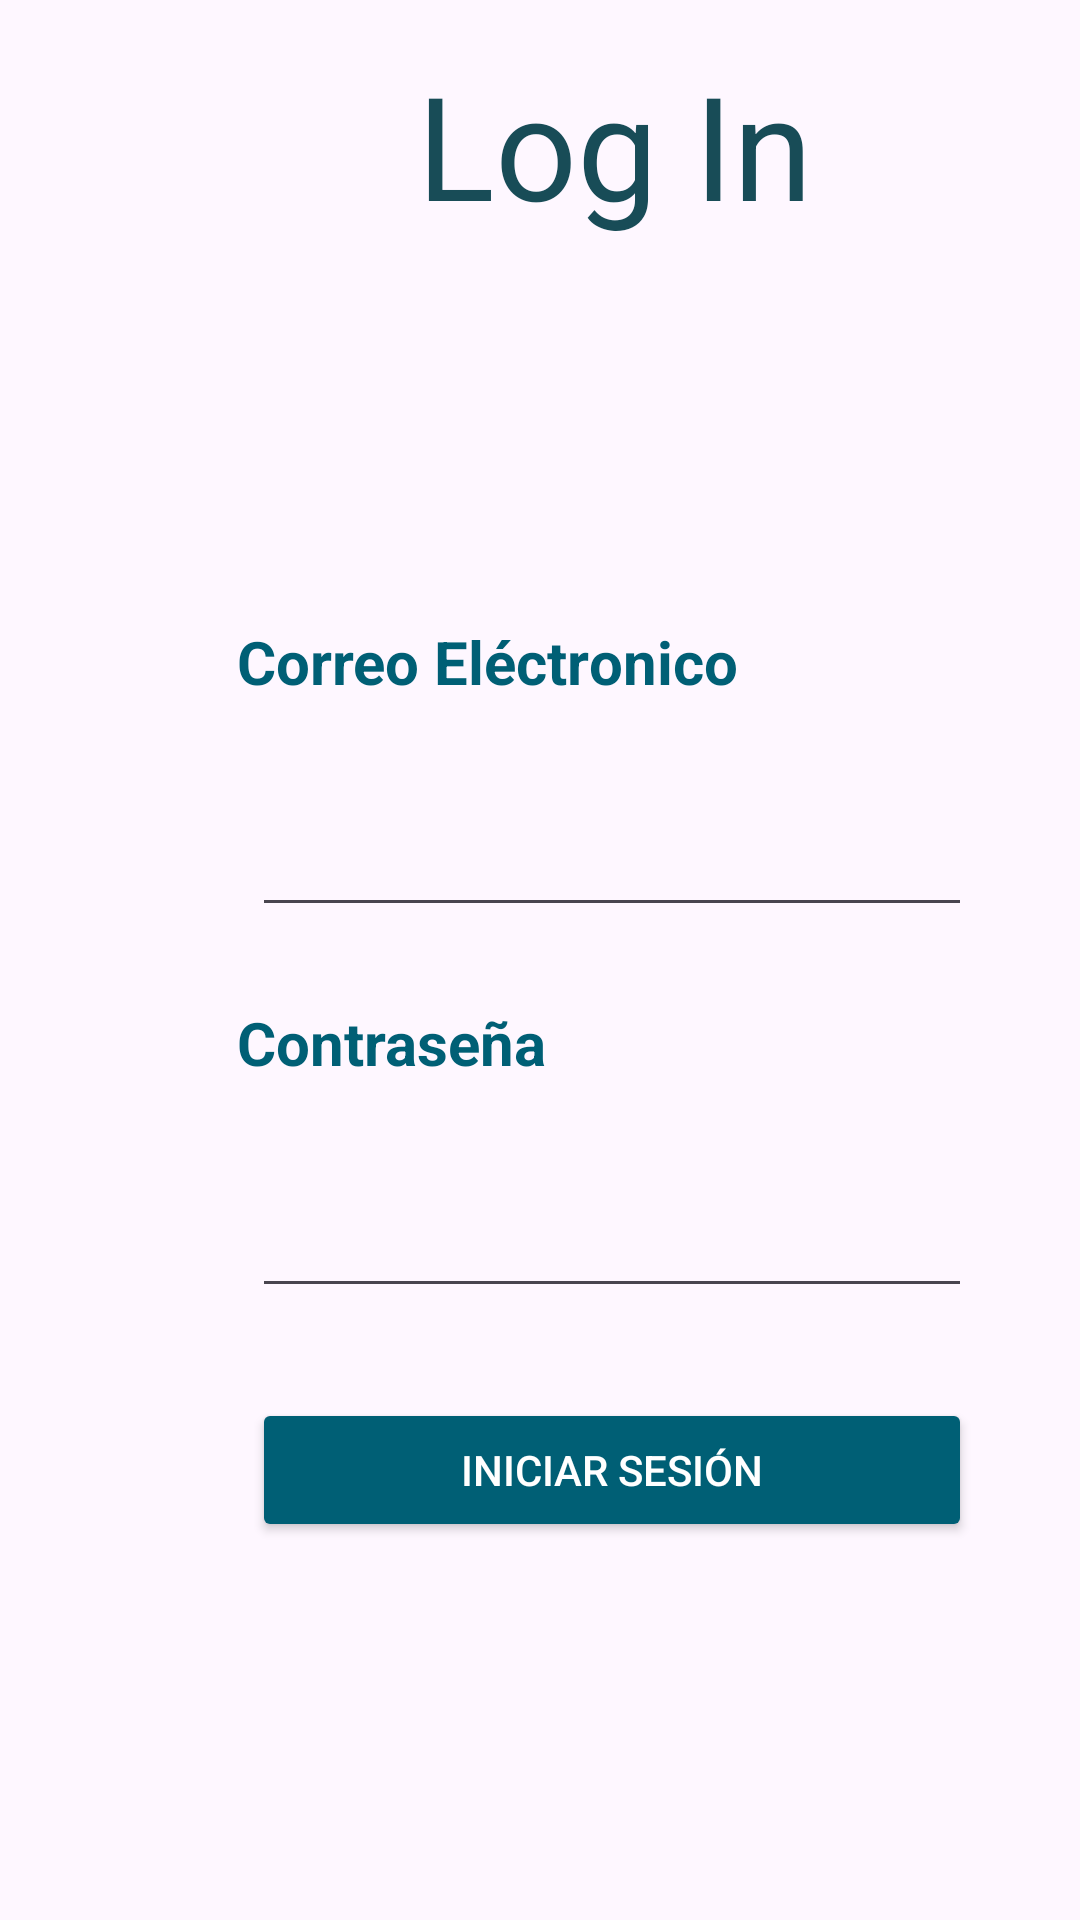

Android layout source for this screen:
<!-- AndroidManifest.xml: application theme Theme.TMate -->
<!-- res/layout/activity_login.xml -->
<?xml version="1.0" encoding="utf-8"?>
<androidx.constraintlayout.widget.ConstraintLayout xmlns:android="http://schemas.android.com/apk/res/android"
    xmlns:app="http://schemas.android.com/apk/res-auto"
    xmlns:tools="http://schemas.android.com/tools"
    android:layout_width="match_parent"
    android:layout_height="match_parent"
    android:backgroundTint="@color/first"
    tools:context=".Register_Activity">

    <LinearLayout
        android:layout_width="280dp"
        android:layout_height="wrap_content"
        android:layout_marginHorizontal="15dp"
        android:layout_marginStart="64dp"
        android:layout_marginTop="192dp"
        android:orientation="vertical"
        android:padding="5dp"
        app:layout_constraintStart_toStartOf="parent"
        app:layout_constraintTop_toTopOf="parent">

        <TextView
            android:id="@+id/txt_ce"
            android:layout_width="match_parent"
            android:layout_height="wrap_content"
            android:layout_margin="10dp"
            android:text="Correo Eléctronico"
            android:textColor="@color/fourth"
            android:textSize="20sp"
            android:textStyle="bold" />

        <EditText
            android:id="@+id/et_email"
            android:layout_width="match_parent"
            android:layout_height="50dp"
            android:layout_margin="15dp"
            android:ems="10"
            android:inputType="textEmailAddress" />

        <TextView
            android:id="@+id/txt_password"
            android:layout_width="match_parent"
            android:layout_height="wrap_content"
            android:layout_margin="10dp"
            android:text="Contraseña"
            android:textColor="@color/fourth"
            android:textSize="20sp"
            android:textStyle="bold" />

        <EditText
            android:id="@+id/et_password"
            android:layout_width="match_parent"
            android:layout_height="50dp"
            android:layout_margin="15dp"
            android:ems="10"
            android:inputType="textPassword" />

        <Button
            android:id="@+id/btn_loginM"
            android:layout_width="match_parent"
            android:layout_height="wrap_content"
            android:layout_gravity="center"
            android:layout_margin="15dp"
            android:backgroundTint="@color/fourth"
            android:text="Iniciar Sesión"
            android:textColor="#FFFFFF" />

    </LinearLayout>

    <ImageButton
        android:id="@+id/btn_backr"
        android:layout_width="35dp"
        android:layout_height="42dp"
        android:layout_marginStart="36dp"
        android:layout_marginTop="28dp"
        android:background="#00FFFFFF"
        android:scaleType="fitCenter"
        android:adjustViewBounds="true"
        app:layout_constraintStart_toStartOf="parent"
        app:layout_constraintTop_toTopOf="parent"
        app:srcCompat="@drawable/arrowhead_left_512" />

    <TextView
        android:id="@+id/textView"
        android:layout_width="wrap_content"
        android:layout_height="wrap_content"
        android:layout_marginStart="68dp"
        android:layout_marginTop="16dp"
        android:text="Log In"
        android:textColor="@color/fifth"
        android:textSize="48dp"
        app:layout_constraintStart_toEndOf="@+id/btn_backr"
        app:layout_constraintTop_toTopOf="parent" />

</androidx.constraintlayout.widget.ConstraintLayout>
<!-- resources referenced by this layout -->
<resources>
  <color name="fifth">#184C57</color>
  <color name="first">#DDE2E8</color>
  <color name="fourth">#005F75</color>
  <style name="Theme.TMate" parent="Base.Theme.TMate" />
  <style name="Base.Theme.TMate" parent="Theme.Material3.DayNight.NoActionBar">
          
          <item name="colorPrimary">@color/fourth</item>
      </style>
</resources>
